25-way image classification set "Images" from GitHub (Jarrett-Blair/Intro-to-CV-for-Ecologists); label vocabulary: Brachinus alternans, Brachinus cyanochroaticus, Calathus advena, Carabus maeander maeander, Carabus nemoralis nemoralis, Chlaenius aestivus, Cicindela punctulata, Cyclotrachelus furtivus, Cyclotrachelus torvus, Discoderus parallelus, Discoderus robustus, Euryderus grossus, Pasimachus californicus, Pasimachus elongatus, Pasimachus strenuus, Pasimachus subsulcatus, Patrobus lecontei, Poecilus lucublandus, Pterostichus corvinus, Pterostichus melanarius melanarius, Pterostichus novus, Pterostichus stygicus, Scarites subterraneus, Selenophorus planipennis, Synuchus impunctatus.

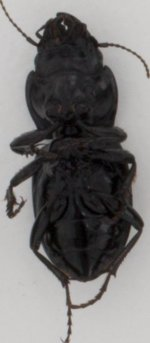
Label: Pasimachus elongatus

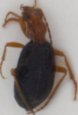
Label: Brachinus cyanochroaticus

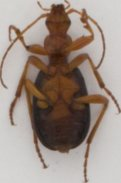
Label: Brachinus alternans

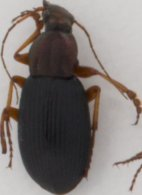
Label: Chlaenius aestivus

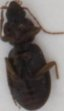
Label: Synuchus impunctatus

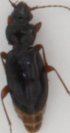
Label: Patrobus lecontei
